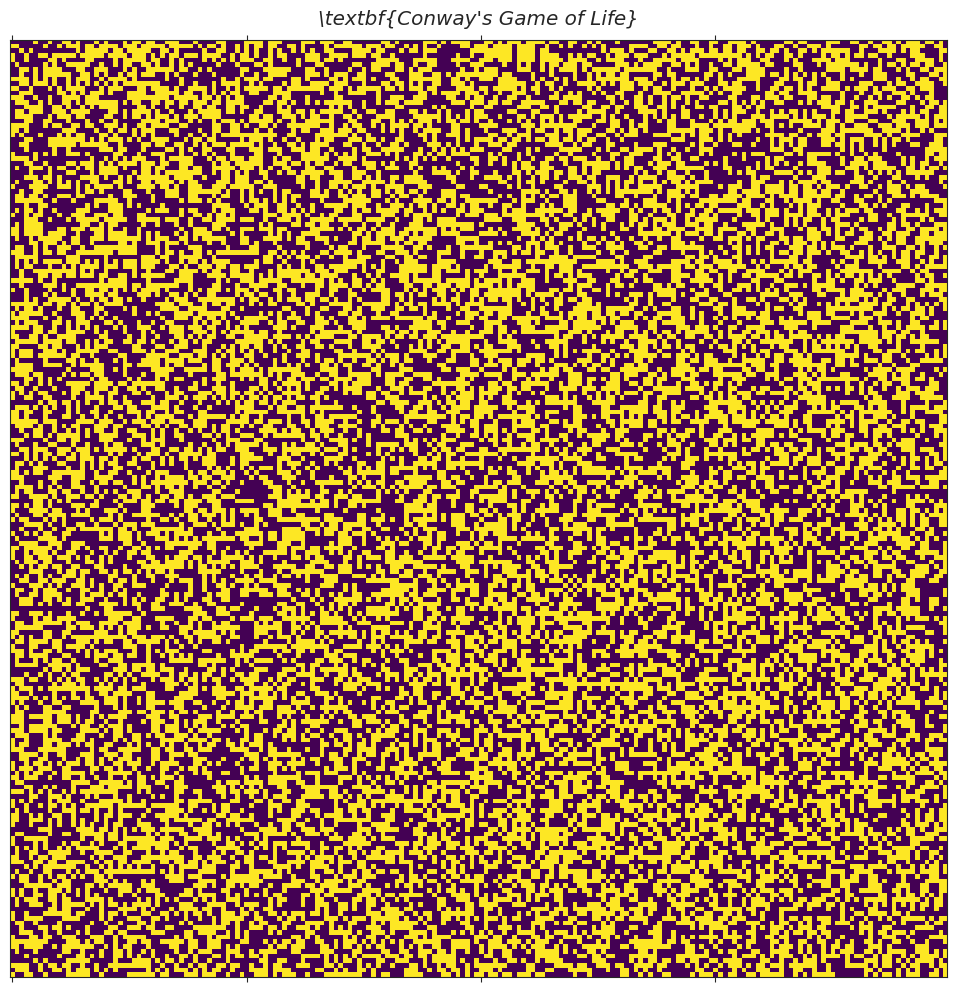

Python code for this plot:
import numpy as np
from matplotlib import pyplot as plt
from matplotlib.animation import FuncAnimation
from scipy.signal import convolve2d

mask = np.ones((3, 3), dtype=int)
mask[1, 1] = 0


def gol(config, bc='fill'):
    n_nb = convolve2d(config, mask, mode='same', boundary=bc)
    underpop = n_nb < 2
    overpop = n_nb > 3
    birth = n_nb == 3
    config[underpop | overpop] = 0
    config[birth] = 1
    return config


def init_func():
    global plot
    plot.set_data(config)
    return plot,


def update(t):
    plot.set_data(gol(config))
    return plot,


if __name__ == '__main__':
    lx = 200
    ly = lx
    from numpy.random import randint

    global config, plot
    config = randint(0, 2, size=(lx, ly), dtype=np.bool)
    import seaborn as sns

    sns.set_style('white')
    fig = plt.figure(figsize=(10, 10))
    ax = fig.add_subplot(111)
    plt.xlabel(r"\textbf{Conway's Game of Life}", fontsize='x-large', fontstyle='oblique')
    ax.xaxis.set_label_position('top')
    plt.xticks([], [])
    plt.yticks([], [])
    plot = ax.matshow(config, cmap='viridis', vmin=0, vmax=1, interpolation='None')
    plt.tight_layout(pad=1.)
    animation = FuncAnimation(fig, update, blit=True, init_func=init_func)
    plt.show()
